Run: headless pygame with SDL's dummy video driver; simulated clock (each Clock.tick advances the game by its frame time, no real sleeping); random seed 0; keys injected as events and as key.get_pressed() state; mouse plan: one left click at the window centre at the start of phase 2, then a move to the lower-right quarter at the start of phase 3.
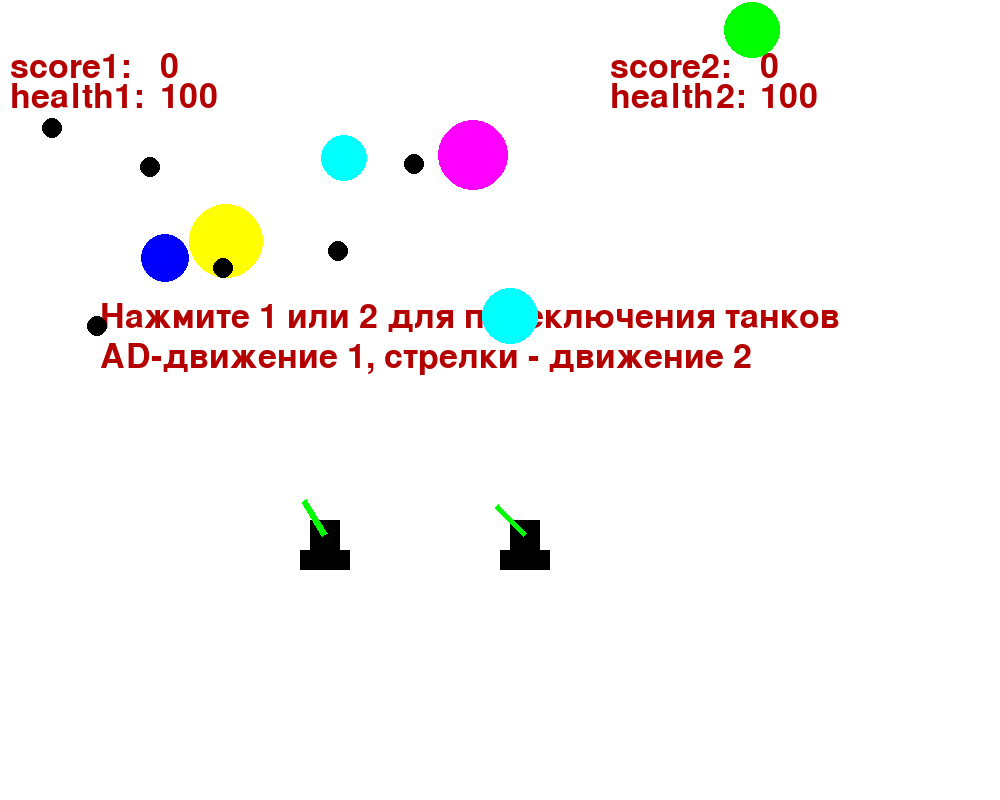
Frame 1 of 4 · flips 1–60 · no input
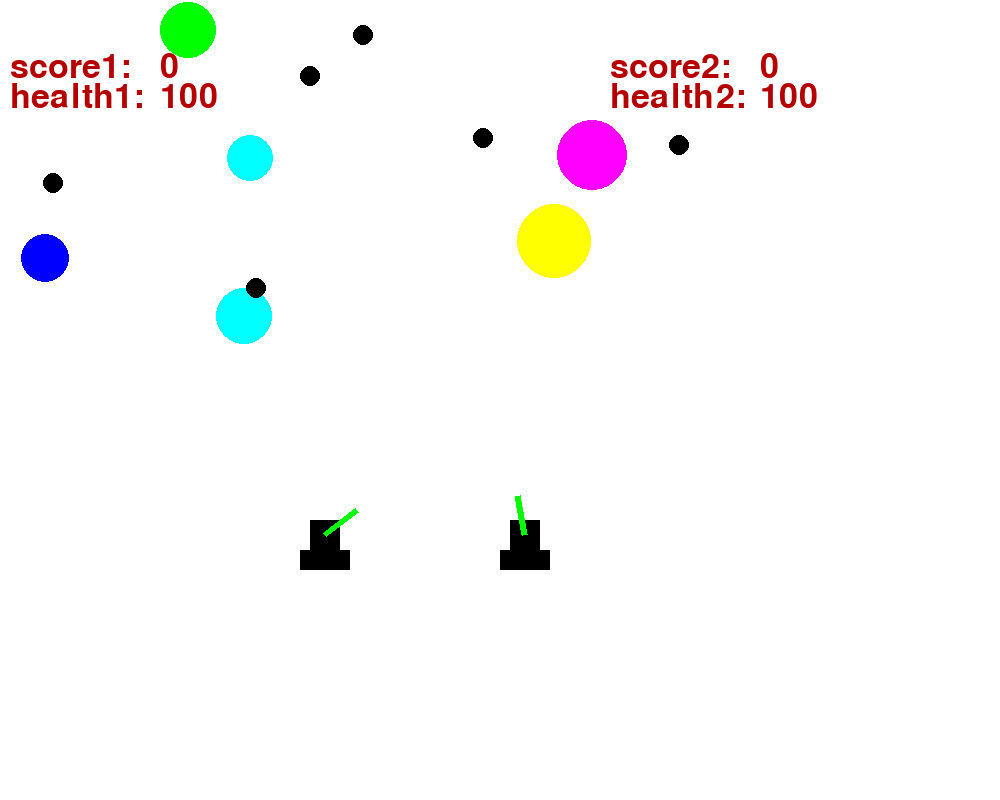
Frame 2 of 4 · flips 61–180 · clicked the window centre · tapped SPACE, RETURN · held RIGHT (→), D
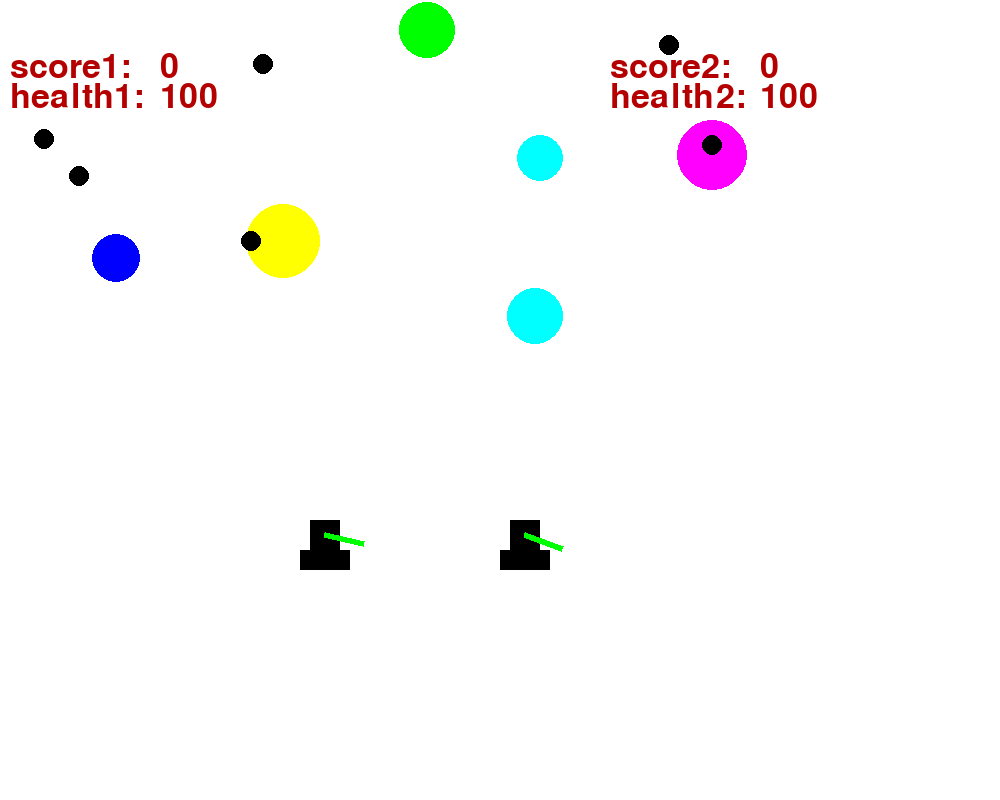
Frame 3 of 4 · flips 181–300 · moved the mouse to the lower-right quarter · held DOWN (↓), S
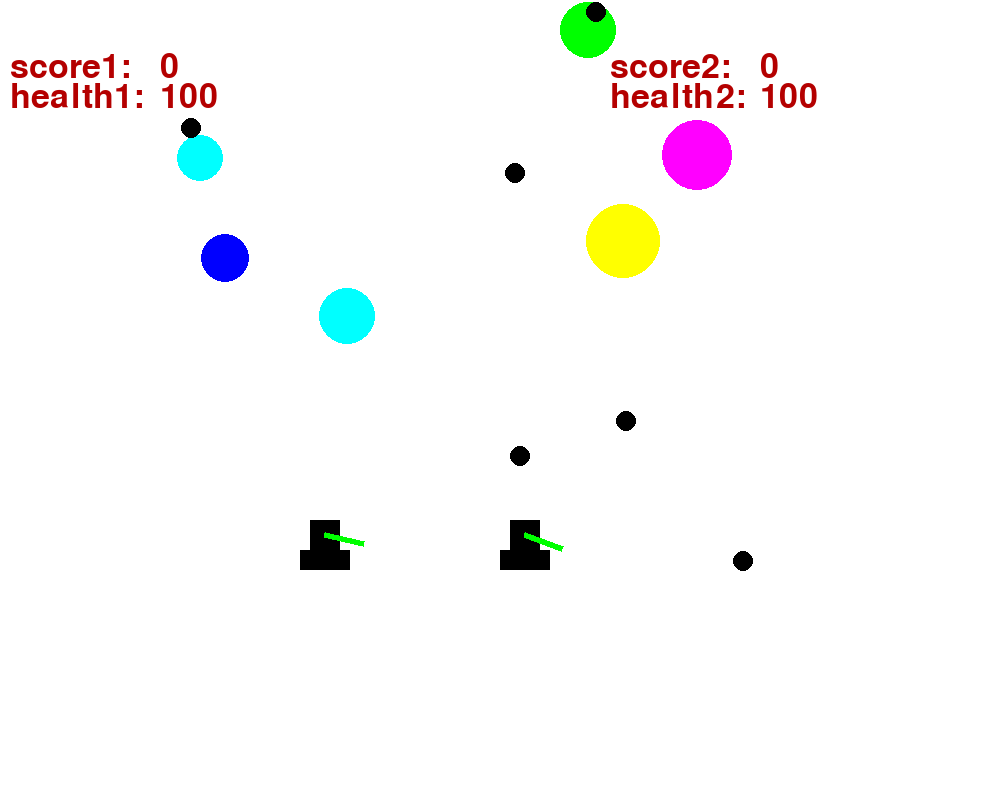
Frame 4 of 4 · flips 301–420 · held LEFT (←), A, UP (↑), W

The pygame program that drew these frames:

import math
from random import randint

import pygame
pygame.init()

FPS = 30

RED = (255, 0, 0)
BLUE = (0, 0, 255)
YELLOW = (255, 255, 0)
GREEN = (0, 255, 0)
MAGENTA = (255, 0, 255)
CYAN = (0, 255, 255)
BLACK = (0, 0, 0)
WHITE = (255, 255, 255)
score = 0
GAME_COLORS = [RED, BLUE, YELLOW, GREEN, MAGENTA, CYAN]

WIDTH = 1000
HEIGHT = 800

surf = pygame.Surface((200, 100))


class Ball:
    def __init__(self, screen: pygame.Surface, x, y, r, vx, vy, color, g):
        """ Конструктор класса ball
        Args:
        x - начальное положение мяча по горизонтали
        y - начальное положение мяча по вертикали
        r - радиус мяча
        vx, vy, g - скорости по x, y и ускорение по y
        color - цвет
        """
        self.screen = screen
        self.x = x
        self.y = y
        self.r = r
        self.vx = vx
        self.g = g
        self.vy = vy
        self.color = color
        self.live = 30

    def move(self):
        """Переместить мяч по прошествии единицы времени.
        Метод описывает перемещение мяча за один кадр перерисовки. То есть, обновляет значения
        self.x и self.y с учетом скоростей self.vx и self.vy, силы гравитации, действующей на мяч,
        и стен по краям окна (размер окна 800х600).
        """
        self.vy += -self.g/30
        self.x += self.vx
        self.y -= self.vy
        if self.x - self.r <= 0:
            self.vx = -self.vx/1.1
            self.vy = self.vy/1.1
            self.x += 10
        if self.x + self.r >= 800:
            self.vx = -self.vx / 1.1
            self.vy = self.vy / 1.1
            self.x -= 10
        if self.y - self.r <= 0:
            self.vy = -self.vy / 1.1
            self.vx = self.vx / 1.1
            self.y += 10
        if self.y + self.r >= 600:
            self.vy = -self.vy / 1.1
            self.vx = self.vx / 1.1
            self.y -= 10

    class Rect:
        def __init__(self, screen, x, y, a, b, vx, vy, color):
            self.x = x
            self.y = y
            self.vx = vx
            self.vy = vy
            self.a = a
            self.b = b
            self.color = color
            self.screen = screen

        def move(self):
            """Переместить прямоугольник по прошествии единицы времени.
            Метод описывает перемещение мяча за один кадр перерисовки. То есть, обновляет значения
            self.x и self.y с учетом скоростей self.vx и self.vy, силы гравитации, действующей на мяч,
            и стен по краям окна (размер окна 800х600).
            """
            self.x += self.vx
            self.y -= self.vy
            if self.x <= 0:
                self.vx = -self.vx / 1.1
                self.vy = self.vy / 1.1
                self.x += 10
            if self.x + self.a >= 800:
                self.vx = -self.vx / 1.1
                self.vy = self.vy / 1.1
                self.x -= 10
            if self.y <= 0:
                self.vy = -self.vy / 1.1
                self.vx = self.vx / 1.1
                self.y += 10
            if self.y + self.b >= 600:
                self.vy = -self.vy / 1.1
                self.vx = self.vx / 1.1
                self.y -= 10

        def draw(self):
            pygame.draw.rect(self.screen, self.color, (self.x, self.y, self.a, self.b))

        def hittest(self, obj):
            if obj.x > self.x and obj.x < self.x + self.a and obj.y > self.y and obj.y < self.y + self.b:
                return True

    def draw(self):
        """Нарисовать шарик
         Метод рисует шарик в координатах x, y
        """
        pygame.draw.circle(
            self.screen,
            self.color,
            (self.x, self.y),
            self.r
        )

    def hittest(self, obj):
        """Функция проверяет сталкивалкивается ли данный обьект с целью, описываемой в обьекте obj.
        Args:
            obj: Обьект, с которым проверяется столкновение.
        Returns:
            Возвращает True в случае столкновения мяча и цели. В противном случае возвращает False.
        """
        if (obj.x-self.x)**2+(obj.y-self.y)**2 <= (self.r+obj.r)**2:
            return True
        else:
            return False

g = 10

class Gun:
    """Конструктор класса Gun
    Args:
    x2, y2 - точки фиксированного конца пушки
    length - длина пушки
    width - ширина
    an - угол, задающий поворот от гоизонтального положения
    """
    def __init__(self, screen, x2, y2):
        self.screen = screen
        self.surface = surf
        self.f2_power = 10
        self.f2_on = 0
        self.an = 1
        self.color = GREEN
        self.x2 = x2
        self.y2 = y2
        self.length = 30
        self.width = 5

    def fire2_start(self, event):
        """ Задает начало выстрела, устанавливая параметр на значение 1
        """
        self.f2_on = 1

    def fire2_end(self, event):
        """Выстрел мячом.
        Происходит при отпускании кнопки мыши.
        Начальные значения компонент скорости мяча vx и vy зависят от положения мыши.
        """
        (x_mouse, y_mouse) = pygame.mouse.get_pos()
        new_ball = Ball(self.screen, 100, 580, 20, 10, 10 * math.tan(self.an), RED, g)
        self.an = math.atan2((-y_mouse + self.y2), (x_mouse - self.x2))
        new_ball.vx = self.f2_power * math.cos(self.an)
        new_ball.vy = - self.f2_power * math.sin(self.an)
        self.f2_on = 0
        self.f2_power = 10
        self.length = 30
        self.width = 5

    def targetting(self, event):
        """Прицеливание. Зависит от положения мыши."""
        if event:
            self.an = math.atan((event.pos[1]-400) / (event.pos[0]-20))
        if self.f2_on:
            self.color = RED
        else:
            self.color = GREEN

    def draw1(self, x2, y2):
        """ Метод рисования пушки, в зависимости от положения мыши
        Args:
        x2, y2 - положения конца пушки
        """
        (x_mouse, y_mouse) = pygame.mouse.get_pos()
        self.x2 = x2
        self.y2 = y2
        self.an = math.atan2((-y_mouse + self.y2), (x_mouse - self.x2))
        length_up = self.length + self.f2_power
        width_half = self.width / 2
        pygame.draw.polygon(self.screen, self.color,
                            ((self.x2 - width_half * math.sin(self.an),
                              self.y2 - width_half * math.cos(self.an)),
                             (self.x2 + width_half * math.sin(self.an),
                              self.y2 + width_half * math.cos(self.an)),
                             (self.x2 + width_half * math.sin(self.an) + length_up * math.cos(self.an),
                              self.y2 + width_half * math.cos(self.an) - length_up * math.sin(self.an)),
                             (self.x2 - width_half * math.sin(self.an) + length_up * math.cos(self.an),
                              self.y2 - width_half * math.cos(self.an) - length_up * math.sin(self.an))))

    def power_up(self):
        """Метод зарядки пушки
        """
        global POWER
        if self.f2_on:
            if self.f2_power < 100:
                self.f2_power += 1
                POWER = self.f2_power
            self.color = RED
        else:
            self.color = GREEN


class Target(Ball):
    """ Класс, наследуемый от ball
    """
    def __init__(self, screen, x, y, r, vx, vy, color, g):
     super().__init__(screen, x, y, r, vx, vy, color, g)
     self.screen = screen

    def hittest(self, obj):
        """Функция проверяет сталкивалкивается ли данный обьект с целью, описываемой в обьекте obj.
        Args:
           obj: Обьект, с которым проверяется столкновение.
        Returns:
        Возвращает True в случае столкновения мяча и цели. В противном случае возвращает False.
        """
        if (obj.x - self.x) ** 2 + (obj.y - self.y) ** 2 <= (self.r + obj.r) ** 2:
            return True
        else:
            return False

    def draw(self):
        """Нарисовать шарик
        Метод рисует шарик в координатах x, y
        """
        pygame.draw.circle(
                self.screen,
                self.color,
                (self.x, self.y),
                self.r
            )

    def collision(self, obj, p, q):
        """ Метод столкновения целей между собой
        p - скорость по x объекта с которым сталкиваются
        q - скорость по y объекта с которым сталкиваются
        """
        if (self.x-obj.x)**2 + (self.y-obj.y)**2 <= (self.r + obj.r)**2:
            p = obj.vx
            q = obj.vy
            obj.vx = self.vx
            obj.vy = self.vy
            self.vx = p
            self.vy = q
            self.x -= (obj.x-self.x)/100

class Bullet(Ball):
    def __init__(self, screen, x, y, r, vx, vy, color, g):
     super().__init__(screen, x, y, r, vx, vy, color, g)
     self.screen = screen
    def draw(self):
        pygame.draw.circle(
                self.screen,
                self.color,
                (self.x, self.y),
                self.r
            )

    def delete(self, list):
        if list[i].vx and list[i].vy == 0:
            list.pop(i)


class Bomb(Ball):
    def __init__(self, screen, x, y, r, vx, vy, color, g):
     super().__init__(screen, x, y, r, vx, vy, color,g)
     self.screen = screen

    def draw(self):
        pygame.draw.circle(
                self.screen,
                self.color,
                (self.x, self.y),
                self.r
            )

class Rect:
    """
        Конструктор класса Rect
        Args:
        x, y, a, b - координаты верхнего левого угла и длины сторон
        vx, vy - скорости по осям
        color - цвет прямоугольника
        """
    def __init__(self, screen, x, y, a, b, vx, vy, color):
        self.x = x
        self.y = y
        self.vx = vx
        self.vy = vy
        self.a = a
        self.b = b
        self.color = color
        self.screen = screen
    def move(self):
        """Переместить прямоугольник по прошествии единицы времени.
        Метод описывает перемещение мяча за один кадр перерисовки. То есть, обновляет значения
        self.x и self.y с учетом скоростей self.vx и self.vy, силы гравитации, действующей на мяч,
        и стен по краям окна (размер окна 800х600).
        """
        self.x += self.vx
        self.y -= self.vy
        if self.x <= 0:
            self.vx = -self.vx/1.1
            self.vy = self.vy/1.1
            self.x += 10
        if self.x + self.a >= 800:
            self.vx = -self.vx / 1.1
            self.vy = self.vy / 1.1
            self.x -= 10
        if self.y <= 0:
            self.vy = -self.vy / 1.1
            self.vx = self.vx / 1.1
            self.y += 10
        if self.y + self.b >= 600:
            self.vy = -self.vy / 1.1
            self.vx = self.vx / 1.1
            self.y -= 10

    def draw(self):
        """Метод рисует прямоугольник"""
        pygame.draw.rect(self.screen, self.color, (self.x, self.y, self.a, self.b))
    def hittest(self, obj):
        """Метод проверяет координаты объеекта obj и если они попадают в область прямоугольника функция возвращает True"""
        if obj.x > self.x and obj.x < self.x + self.a and obj.y > self.y and obj.y < self.y + self.b:
            return True

screen = pygame.display.set_mode((WIDTH, HEIGHT))

class Tank(Gun):
    """Конструктор класса Tank с параметрами:
        x, y - координаты танка
        vx - скорость по оси x
        """
    def __init__(self, screen, x, vx, health):
        super().__init__(self, x, y)
        self.screen = screen
        self.x = x
        self.y = y
        self.vx = vx
        self.health = health

    def draw(self):
        """Метод рисования танка"""
        pygame.draw.rect(self.screen, BLACK, (self.x, 550, 50, 20))
        pygame.draw.rect(self.screen, BLACK, (self.x+10, 520, 30, 30))
        Tank.draw1(self, self.x + 25, 535)

    def move(self, d):
        """Метод перемещения танка"""
        if d == 1:
            self.x += self.vx

        elif d == -1:
            self.x += -self.vx

    def hit(self, obj):
        """Метод, уменьшающий здоровье танка при попадании объекта"""
        if obj.x > self.x and obj.x < self.x + 50 and obj.y<570 and obj.y > 520:
            self.health -= 10


Targets = []
for i in range(randint(5, 7)):
    x = randint(0, 600)
    y = randint(0, 400)
    r = randint(20, 40)
    vx = randint(-10, 10)
    vy = 0
    COLOR = GAME_COLORS[randint(0, 5)]
    g = 0
    my_ball = Target(screen, x, y, r, vx, vy, COLOR, g)
    Targets.append(my_ball)
l = len(Targets)
bullet = 0
s = 0
score1 = score2 = 0
flag1 = flag2 = False
Bullets1 = []
Bullets2 = []
clock = pygame.time.Clock()
tank1 = Tank(screen, 300, 20, 100)
tank2 = Tank(screen, 500, 20, 100)
finished = False
fla = fld = False
Bombs = []
for i in range(l):
    x = Targets[i].x
    y = Targets[i].y
    r = 10
    vx = 0
    vy = 10
    g = 10
    new_bomb = Bomb(screen, x, y, r, vx, vy, BLACK, g)
    Bombs.append(new_bomb)
T = []
control = 100
for i in range(l):
    T.append(0)
timer = 0


def write(string, score, x, y, a):
    """Функция отрисовки текста с численным параметром score
    Args:
    x, y - положение левого верхнего угла поверхности с текстом
    score - численный параметр
    string - текстовая строка"""
    f0 = pygame.font.Font(None, 50)
    if score > -1:
        text10 = f0.render(str(score), True, (a, 0, 0))
        screen.blit(text10, (x + 150, y))
    string = str(string)
    text20 = f0.render(string, True, (a, 0, 0))
    screen.blit(text20, (x, y))

Rects = []
for i in range(randint(5, 7)):
    x = randint(0, 600)
    y = randint(0, 400)
    a = randint(10, 30)
    b = randint(5, 20)
    vx = randint(-10, 10)
    vy = 0
    COLOR = GAME_COLORS[randint(0, 5)]
    my_rect = Rect(screen, x, y, a, b, vx, vy, COLOR)
    Rects.append(my_rect)
p = len(Rects)

while not finished:
    control1 = control2 = 100
    if T[1] == 101:
        for i in range(l):
            T[i] = 0
    s1 = len(Bullets1)
    s2 = len(Bullets2)
    for i in range(p):
        Rect.move(Rects[i])
        Rect.draw(Rects[i])
    screen.fill(WHITE)
    if tank2.health > 0:
        Tank.draw(tank2)
    if tank1.health > 0:
        Tank.draw(tank1)
    l1 = len(Bombs)
    for i in range(l1):
        if Bombs[i].y > 565:
            Bombs.pop(i)
            j = randint(0, l - 1)
            x = Targets[j].x
            y = Targets[j].y
            r = 10
            vx = 0
            vy = 10
            g = 10
            new_bomb = Bomb(screen, x, y, r, vx, vy, BLACK, g)
            Bombs.append(new_bomb)
    for i in range(s1):
        Bullet.delete(Bullets1[i], Bullets1)
    write('score2:', score2, 610, 50, 180)
    write('score1:', score1, 10, 50, 180)
    if timer < 100:
        write('Нажмите 1 или 2 для переключения танков', -1, 100, 300, 180)
        write('AD-движение 1, стрелки - движение 2', -1, 100, 340, 180)
        timer += 1
    if tank2.health > 0:
        write('health2:', tank2.health, 610, 80, 180)
    else:
        write('health2:', 0, 610, 80, 180)
        write('Первый победил', -2, 300, 400, 180)
    if tank1.health > 0:
        write('health1:', tank1.health, 10, 80, 180)
    else:
        write('health1:', 0, 10, 80, 180)
        write('Второй победил', -2, 300, 400, 180)
    x1, y1 = pygame.mouse.get_pos()
    for i in range(l):
        Ball.draw(Targets[i])
        Ball.move(Targets[i])
    for event in pygame.event.get():
        if event.type == pygame.QUIT:
            finished = True
        elif event.type == pygame.KEYDOWN:
            if event.key == pygame.K_LEFT:
                fl_left = True
            elif event.key == pygame.K_a:
                fla = True
            elif event.key == pygame.K_RIGHT:
                fl_right = True
            elif event.key == pygame.K_d:
                fld = True
        elif event.type == pygame.KEYUP:
            if event.key == pygame.K_LEFT:
                fl_left = False
            if event.key == pygame.K_a:
                fla = False
            elif event.key == pygame.K_RIGHT:
                fl_right = False
            elif event.key == pygame.K_d:
                fld = False
            elif event.key == pygame.K_1:
                flag1 = True
                flag2 = False
            elif event.key == pygame.K_2:
                flag2 = True
                flag1 = False
        elif event.type == pygame.MOUSEMOTION:
            if flag2:
                Tank.targetting(tank2, event)
            if flag1:
                Tank.targetting(tank1, event)
        elif event.type == pygame.MOUSEBUTTONDOWN:
            if flag2:
                Tank.fire2_start(tank2, event)
            if flag1:
                Tank.fire2_start(tank1, event)
        elif event.type == pygame.MOUSEBUTTONUP:
            if flag2:
                Tank.fire2_end(tank2, event)
                (x_mouse2, y_mouse2) = pygame.mouse.get_pos()
                angle2 = math.atan2((-y_mouse2 + 535), (x_mouse2 - tank2.x + 30))
                new_ball2 = Bullet(screen, tank2.x + 30, 535, 10, POWER / 2.5 * math.cos(angle2),
                                   POWER / 2.5 * math.sin(angle2), GAME_COLORS[randint(0, 5)], 10)
                Bullets2.append(new_ball2)
            elif flag1:
                Tank.fire2_end(tank1, event)
                (x_mouse1, y_mouse1) = pygame.mouse.get_pos()
                angle1 = math.atan2((-y_mouse1 + 535), (x_mouse1 - tank1.x + 30))
                new_ball1 = Bullet(screen, tank1.x + 30, 535, 10, POWER / 2.5 * math.cos(angle1),
                                   POWER / 2.5 * math.sin(angle1), GAME_COLORS[randint(0, 5)], 10)
                Bullets1.append(new_ball1)
    if flag2:
        if fl_right == True:
            Tank.move(tank2, 1)
        elif fl_left == True:
            Tank.move(tank2, -1)
    if flag1:
        if fld == True:
            Tank.move(tank1, 1)
        elif fla == True:
            Tank.move(tank1, -1)
    s1 = len(Bullets1)
    s2 = len(Bullets2)
    for i in range(s1):
        Bullet.draw(Bullets1[i])
        Bullet.move(Bullets1[i])
        for i in range(l):
            for j in range(s1):
                if Targets[i].hittest(Bullets1[j]) == True:
                    Targets.pop(i)
                    score1 += 1
                    x = randint(0, 600)
                    y = randint(0, 400)
                    r = randint(20, 40)
                    vx = randint(-10, 10)
                    vy = 0
                    COLOR = GAME_COLORS[randint(0, 5)]
                    g = 0
                    my_ball = Target(screen, x, y, r, vx, vy, COLOR, g)
                    Targets.append(my_ball)
    s1 = len(Bullets1)
    s2 = len(Bullets2)
    for i in range(s2):
        Bullet.draw(Bullets2[i])
        Bullet.move(Bullets2[i])
        for i in range(l):
            for j in range(s2):
                if Targets[i].hittest(Bullets2[j]) == True:
                    Targets.pop(i)
                    score2 += 1
                    x = randint(0, 600)
                    y = randint(0, 400)
                    r = randint(20, 40)
                    vx = randint(-10, 10)
                    vy = 0
                    COLOR = GAME_COLORS[randint(0, 5)]
                    g = 0
                    my_ball = Target(screen, x, y, r, vx, vy, COLOR, g)
                    Targets.append(my_ball)
    for i in range(l):
        for j in range(i + 1, l, 1):
            Target.collision(Targets[i], Targets[j], 2, 2)
    l1 = len(Bombs)
    for i in range(l1):
        Bombs[i].move()
        Bombs[i].draw()
        if flag1:
            Tank.hit(tank1, Bombs[i])
        if flag2:
            Tank.hit(tank2, Bombs[i])

    if flag2:
        Tank.power_up(tank2)
    if flag1:
        Tank.power_up(tank1)
    s1 = len(Bullets1)
    s2 = len(Bullets2)
    l1 = len(Bombs)
    for i in range(p):
        for j in range(s1):
            if Rect.hittest(Rects[i], Bullets1[j]) == True:
                Rects.pop(i)
                x = randint(0, 600)
                y = randint(0, 400)
                a = randint(10, 30)
                b = randint(5, 20)
                vx = randint(-10, 10)
                vy = 0
                COLOR = GAME_COLORS[randint(0, 5)]
                my_rect = Rect(screen, x, y, a, b, vx, vy, COLOR)
                Rects.append(my_rect)
    for i in range(p):
        for j in range(s2):
            if Rect.hittest(Rects[i], Bullets2[j]) == True:
                Rects.pop(i)
                x = randint(0, 600)
                y = randint(0, 400)
                a = randint(10, 30)
                b = randint(5, 20)
                vx = randint(-10, 10)
                vy = 0
                COLOR = GAME_COLORS[randint(0, 5)]
                my_rect = Rect(screen, x, y, a, b, vx, vy, COLOR)
                Rects.append(my_rect)
    if flag2:
        if l1 > 0:
            for i in range(l1):
                Tank.hit(tank2, Bombs[i])
    if flag1:
        if l1 > 0:
            for i in range(l1):
                Tank.hit(tank1, Bombs[i])
    if tank1.health > 0:
        if s2 > 0:
            for i in range(s2):
                Tank.hit(tank1, Bullets2[i])
                if Bullets2[i].x > tank1.x and Bullets2[i].x < tank1.x + 50 and Bullets2[i].y < 570 and Bullets2[
                    i].y > 520:
                    control2 = i
    if len(Bullets2) > 0:
        if control2 <= len(Bullets2):
            Bullets2.pop(control2)
    if tank2.health > 0:
        s1 = len(Bullets1)
        s2 = len(Bullets2)
        if s1 > 0:
            for i in range(s1):
                Tank.hit(tank2, Bullets1[i])
                if Bullets1[i].x > tank2.x and Bullets1[i].x < tank2.x + 50 and Bullets1[i].y < 570 and Bullets1[
                    i].y > 520:
                    control1 = i
    if len(Bullets1) > 0:
        if control1 <= len(Bullets1):
            Bullets1.pop(control1)
    pygame.display.update()
    clock.tick(FPS)
pygame.quit()
